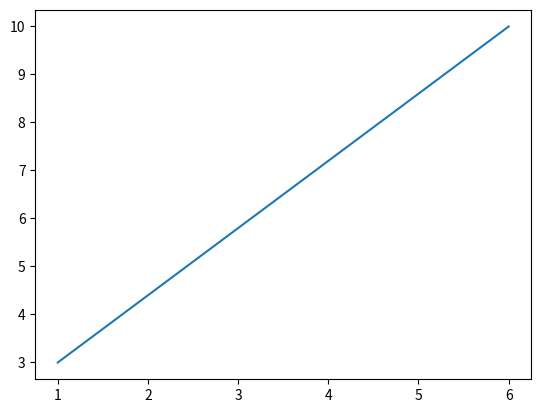

This chart was generated by the following Python code:
import matplotlib.pyplot as plt
import numpy as np
xpoints=np.array([1, 6])
ypoints=np.array([3, 10])
plt.plot(xpoints, ypoints)
plt.show()